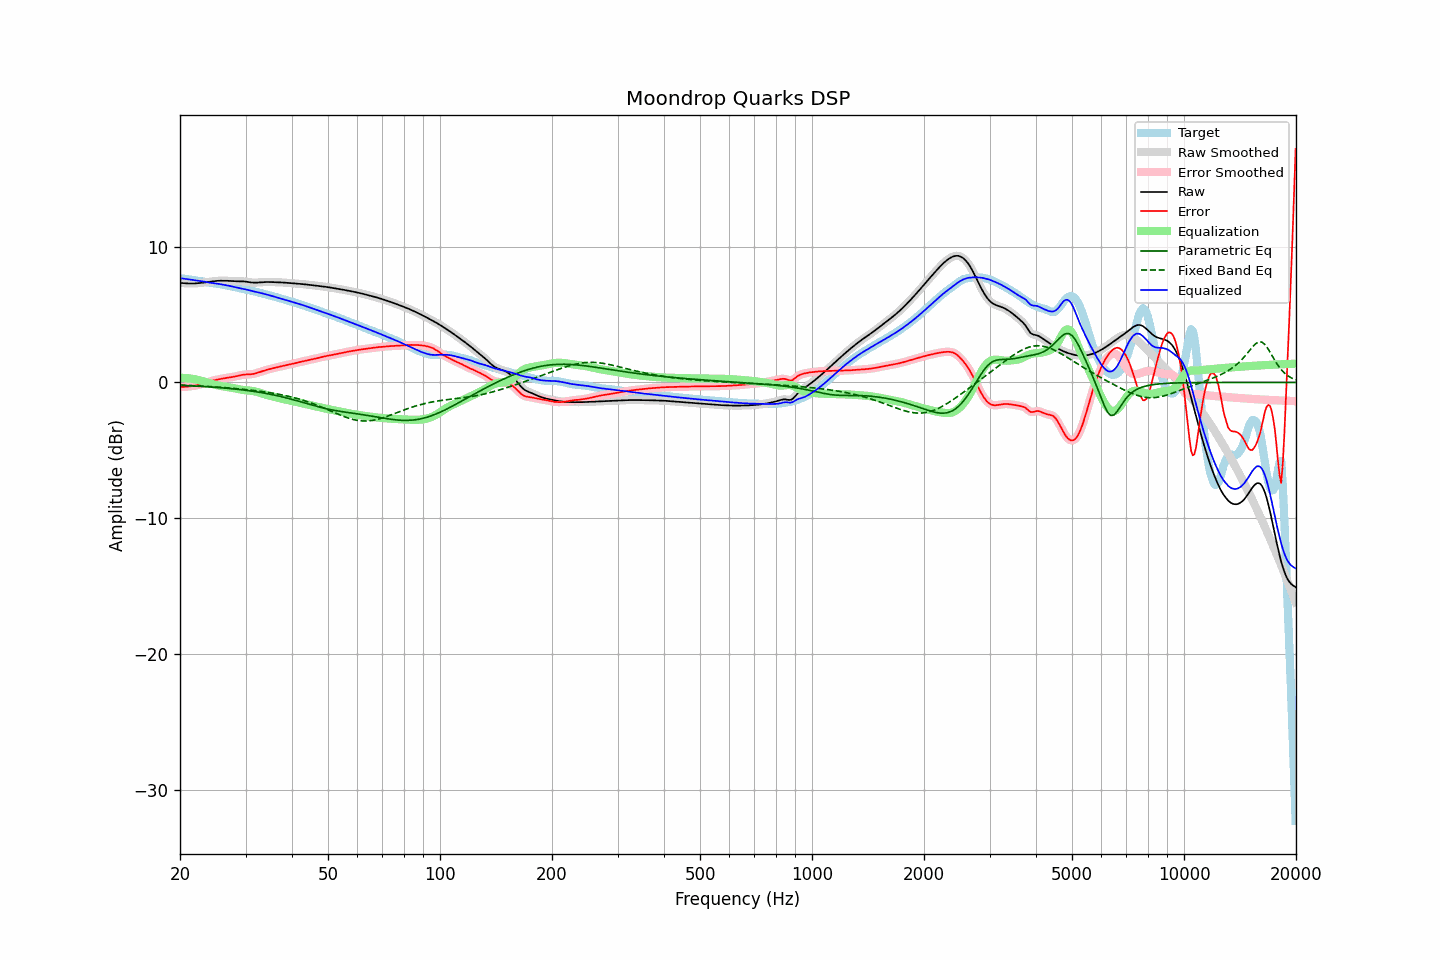

Data behind this chart, as committed beside it:
frequency, raw, error, smoothed, error_smoothed, equalization, parametric_eq, fixed_band_eq, equalized_raw, equalized_smoothed, target
20.00, 7.32, -0.34, 7.32, -0.34, 0.34, -0.22, -0.19, 7.66, 7.66, 7.67
20.20, 7.32, -0.34, 7.31, -0.34, 0.34, -0.22, -0.20, 7.65, 7.65, 7.65
20.40, 7.31, -0.33, 7.31, -0.33, 0.33, -0.23, -0.20, 7.64, 7.64, 7.64
20.61, 7.30, -0.33, 7.30, -0.33, 0.33, -0.23, -0.21, 7.63, 7.63, 7.62
20.81, 7.29, -0.32, 7.29, -0.32, 0.32, -0.24, -0.21, 7.61, 7.61, 7.61
21.02, 7.28, -0.31, 7.28, -0.31, 0.31, -0.24, -0.22, 7.59, 7.59, 7.59
21.23, 7.28, -0.30, 7.28, -0.29, 0.30, -0.25, -0.22, 7.57, 7.58, 7.57
21.44, 7.28, -0.28, 7.28, -0.28, 0.28, -0.25, -0.23, 7.56, 7.56, 7.56
21.66, 7.28, -0.26, 7.28, -0.26, 0.26, -0.26, -0.24, 7.54, 7.54, 7.54
21.87, 7.28, -0.24, 7.29, -0.24, 0.24, -0.27, -0.24, 7.53, 7.53, 7.53
22.09, 7.29, -0.22, 7.29, -0.22, 0.22, -0.27, -0.25, 7.51, 7.51, 7.51
22.31, 7.30, -0.19, 7.30, -0.19, 0.19, -0.28, -0.25, 7.49, 7.49, 7.50
22.54, 7.31, -0.16, 7.31, -0.16, 0.16, -0.28, -0.26, 7.48, 7.48, 7.48
22.76, 7.33, -0.13, 7.33, -0.13, 0.13, -0.29, -0.27, 7.46, 7.46, 7.46
22.99, 7.34, -0.10, 7.34, -0.10, 0.10, -0.30, -0.27, 7.44, 7.44, 7.44
23.22, 7.35, -0.06, 7.35, -0.06, 0.06, -0.31, -0.28, 7.42, 7.42, 7.42
23.45, 7.37, -0.03, 7.37, -0.03, 0.02, -0.31, -0.29, 7.39, 7.39, 7.39
23.69, 7.39, 0.01, 7.39, 0.01, -0.01, -0.32, -0.29, 7.37, 7.37, 7.37
23.92, 7.40, 0.05, 7.40, 0.05, -0.05, -0.33, -0.30, 7.35, 7.35, 7.35
24.16, 7.42, 0.09, 7.42, 0.09, -0.08, -0.34, -0.31, 7.34, 7.34, 7.33
24.40, 7.44, 0.12, 7.44, 0.12, -0.12, -0.34, -0.32, 7.32, 7.32, 7.32
24.65, 7.45, 0.15, 7.45, 0.15, -0.15, -0.35, -0.32, 7.31, 7.31, 7.30
24.89, 7.47, 0.18, 7.47, 0.18, -0.18, -0.36, -0.33, 7.29, 7.29, 7.29
25.14, 7.48, 0.20, 7.48, 0.20, -0.20, -0.37, -0.34, 7.27, 7.27, 7.27
25.39, 7.48, 0.23, 7.48, 0.23, -0.23, -0.38, -0.35, 7.25, 7.25, 7.26
25.65, 7.49, 0.25, 7.49, 0.25, -0.25, -0.39, -0.36, 7.23, 7.23, 7.23
25.91, 7.49, 0.27, 7.49, 0.27, -0.27, -0.40, -0.37, 7.21, 7.21, 7.21
26.16, 7.49, 0.29, 7.49, 0.29, -0.29, -0.41, -0.37, 7.19, 7.19, 7.19
26.43, 7.49, 0.32, 7.49, 0.32, -0.31, -0.42, -0.38, 7.17, 7.17, 7.17
26.69, 7.48, 0.34, 7.48, 0.34, -0.33, -0.43, -0.39, 7.15, 7.15, 7.15
26.96, 7.48, 0.35, 7.48, 0.35, -0.35, -0.44, -0.40, 7.13, 7.13, 7.12
27.23, 7.47, 0.37, 7.47, 0.37, -0.37, -0.45, -0.41, 7.10, 7.10, 7.10
27.50, 7.46, 0.39, 7.46, 0.39, -0.39, -0.46, -0.42, 7.07, 7.07, 7.08
27.77, 7.46, 0.41, 7.46, 0.41, -0.41, -0.47, -0.43, 7.04, 7.04, 7.05
28.05, 7.45, 0.43, 7.45, 0.43, -0.44, -0.49, -0.45, 7.01, 7.01, 7.02
28.33, 7.45, 0.46, 7.45, 0.46, -0.46, -0.50, -0.46, 6.99, 6.99, 6.99
28.62, 7.45, 0.48, 7.45, 0.48, -0.49, -0.51, -0.47, 6.96, 6.96, 6.96
28.90, 7.45, 0.51, 7.45, 0.51, -0.51, -0.52, -0.48, 6.94, 6.94, 6.93
29.19, 7.44, 0.54, 7.44, 0.54, -0.53, -0.54, -0.49, 6.91, 6.91, 6.91
29.48, 7.44, 0.56, 7.44, 0.56, -0.55, -0.55, -0.50, 6.89, 6.89, 6.88
29.78, 7.43, 0.57, 7.43, 0.57, -0.56, -0.57, -0.51, 6.87, 6.87, 6.86
30.08, 7.42, 0.58, 7.42, 0.58, -0.58, -0.58, -0.53, 6.84, 6.84, 6.84
30.38, 7.40, 0.59, 7.40, 0.59, -0.59, -0.60, -0.54, 6.82, 6.81, 6.81
30.68, 7.38, 0.59, 7.38, 0.59, -0.60, -0.61, -0.55, 6.78, 6.78, 6.79
30.99, 7.36, 0.60, 7.36, 0.60, -0.61, -0.63, -0.57, 6.75, 6.75, 6.76
31.30, 7.35, 0.61, 7.35, 0.61, -0.62, -0.65, -0.58, 6.73, 6.73, 6.74
31.61, 7.34, 0.64, 7.34, 0.64, -0.65, -0.66, -0.59, 6.70, 6.70, 6.71
31.93, 7.34, 0.67, 7.34, 0.67, -0.67, -0.68, -0.61, 6.67, 6.67, 6.68
32.24, 7.35, 0.70, 7.35, 0.70, -0.70, -0.70, -0.62, 6.65, 6.65, 6.65
32.57, 7.36, 0.74, 7.36, 0.74, -0.74, -0.72, -0.64, 6.62, 6.62, 6.62
32.89, 7.37, 0.78, 7.37, 0.78, -0.78, -0.74, -0.65, 6.59, 6.59, 6.59
33.22, 7.38, 0.82, 7.38, 0.82, -0.82, -0.76, -0.67, 6.56, 6.56, 6.56
33.55, 7.38, 0.86, 7.38, 0.86, -0.85, -0.78, -0.69, 6.53, 6.53, 6.53
33.89, 7.39, 0.89, 7.39, 0.89, -0.89, -0.80, -0.70, 6.50, 6.50, 6.50
34.23, 7.39, 0.93, 7.39, 0.93, -0.92, -0.82, -0.72, 6.47, 6.47, 6.47
34.57, 7.39, 0.96, 7.39, 0.96, -0.96, -0.84, -0.74, 6.44, 6.44, 6.43
34.92, 7.39, 0.99, 7.39, 0.99, -0.99, -0.87, -0.76, 6.40, 6.40, 6.40
35.27, 7.39, 1.02, 7.39, 1.02, -1.02, -0.89, -0.78, 6.37, 6.37, 6.37
35.62, 7.38, 1.05, 7.38, 1.05, -1.05, -0.92, -0.80, 6.34, 6.34, 6.34
35.97, 7.38, 1.08, 7.38, 1.08, -1.08, -0.94, -0.82, 6.30, 6.30, 6.30
... 635 more rows
